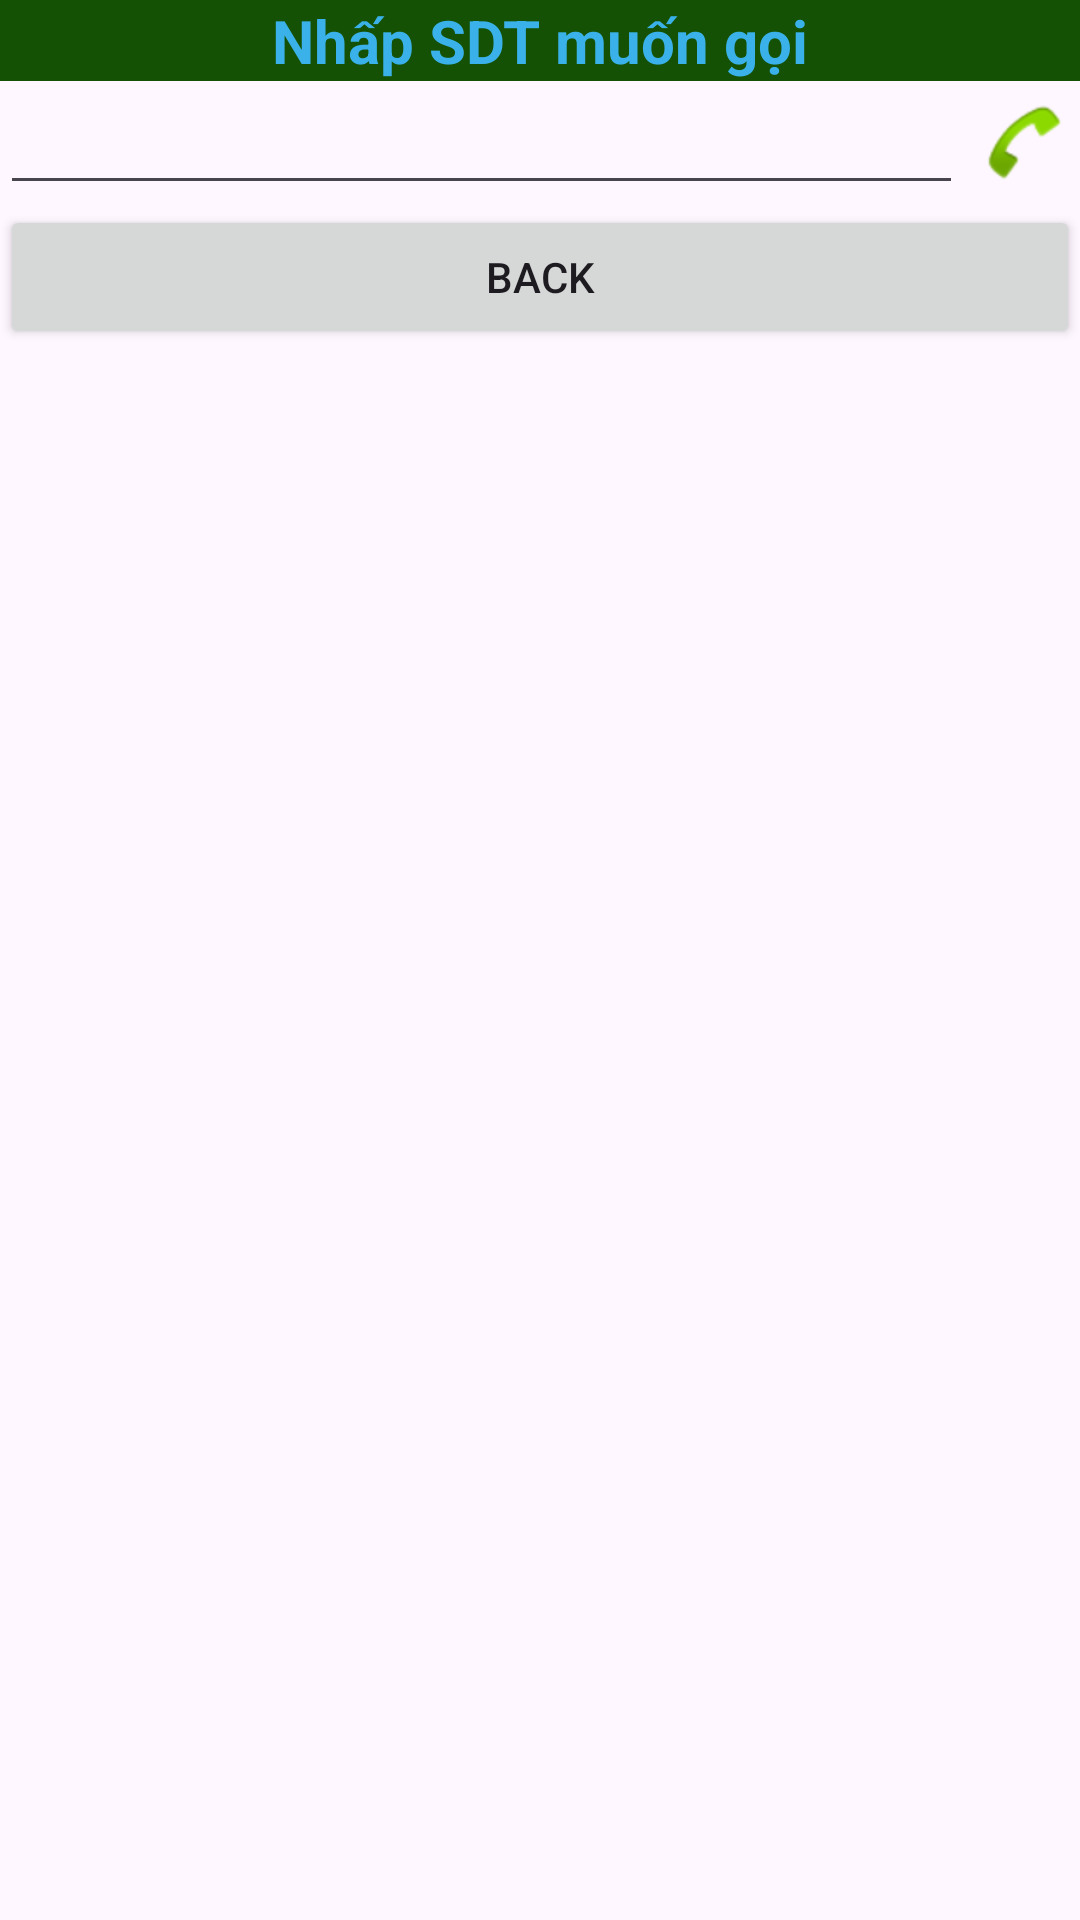

Write the Android layout XML for this screen, with the resource values it uses.
<!-- AndroidManifest.xml: application theme Theme.TellSend -->
<!-- res/layout/activity_call_phoneactivity.xml -->
<?xml version="1.0" encoding="utf-8"?>
<androidx.constraintlayout.widget.ConstraintLayout xmlns:android="http://schemas.android.com/apk/res/android"
    xmlns:app="http://schemas.android.com/apk/res-auto"
    xmlns:tools="http://schemas.android.com/tools"
    android:id="@+id/main"
    android:layout_width="match_parent"
    android:layout_height="match_parent"
    tools:context=".CallPhoneactivity">

    <LinearLayout
        android:layout_width="match_parent"
        android:layout_height="match_parent"
        android:orientation="vertical">

        <TextView
            android:id="@+id/textView"
            android:layout_width="match_parent"
            android:layout_height="wrap_content"
            android:background="#145105"
            android:gravity="center"
            android:text="Nhấp SDT muốn gọi"
            android:textColor="#3AB1E8"
            android:textSize="20sp"
            android:textStyle="bold" />

        <LinearLayout
            android:layout_width="match_parent"
            android:layout_height="wrap_content"
            android:orientation="horizontal">

            <EditText
                android:id="@+id/edtphone"
                android:layout_width="312dp"
                android:layout_height="match_parent"
                android:layout_weight="1"
                android:ems="10"
                android:inputType="number" />

            <ImageButton
                android:id="@+id/btncall"
                android:layout_width="wrap_content"
                android:layout_height="match_parent"
                android:layout_weight="1"
                android:background="#00000000"
                app:srcCompat="@android:drawable/sym_action_call" />
        </LinearLayout>

        <Button
            android:id="@+id/btnback1"
            android:layout_width="match_parent"
            android:layout_height="wrap_content"
            android:text="BACK" />
    </LinearLayout>
</androidx.constraintlayout.widget.ConstraintLayout>
<!-- resources referenced by this layout -->
<resources>
  <style name="Theme.TellSend" parent="Base.Theme.TellSend" />
  <style name="Base.Theme.TellSend" parent="Theme.Material3.DayNight.NoActionBar">
          
          
      </style>
</resources>
